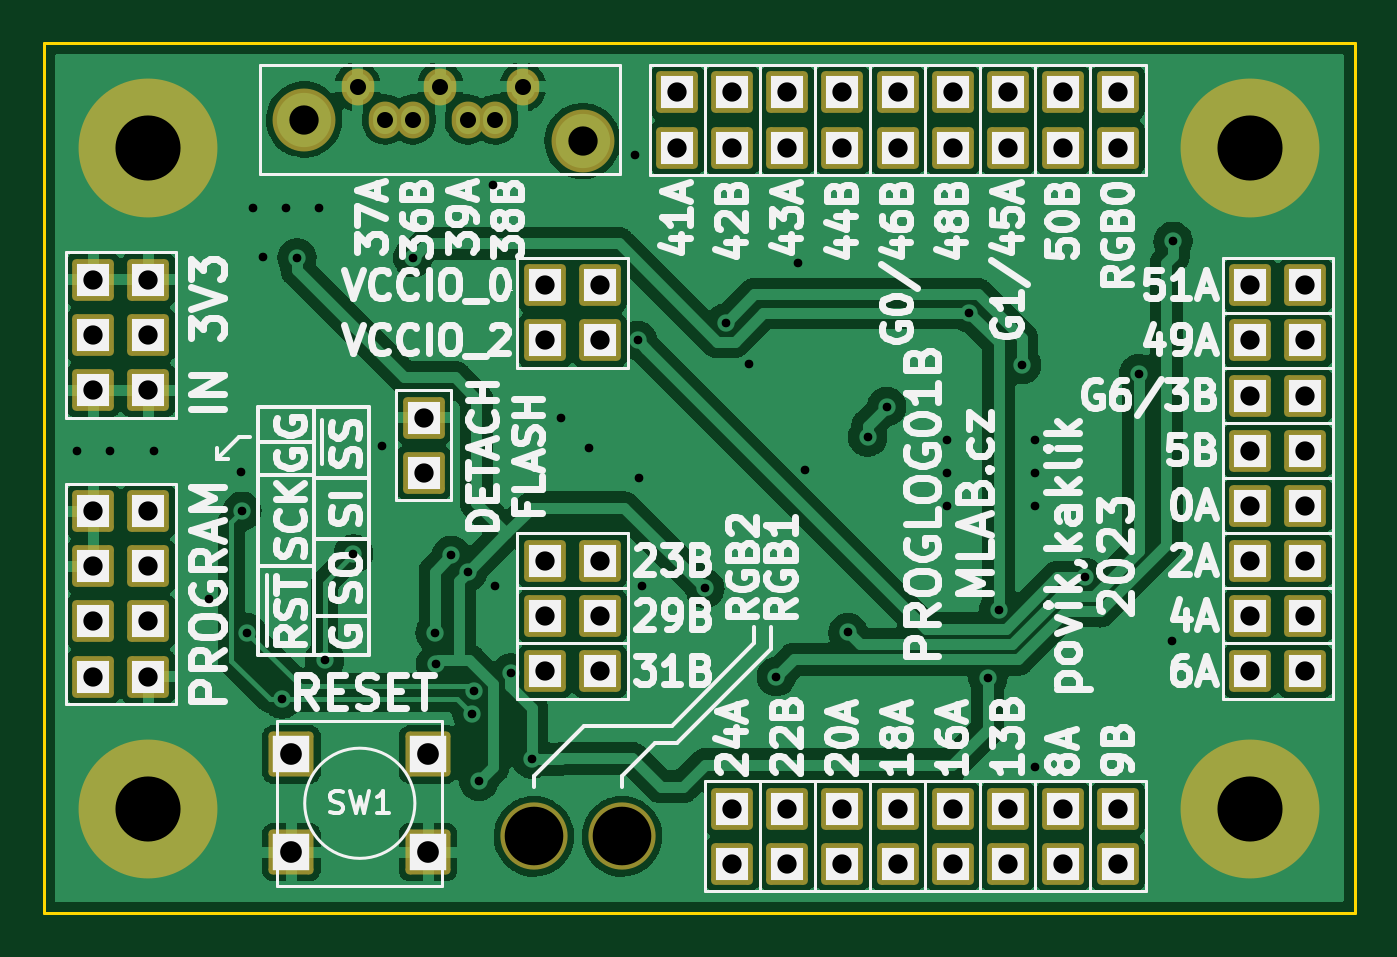
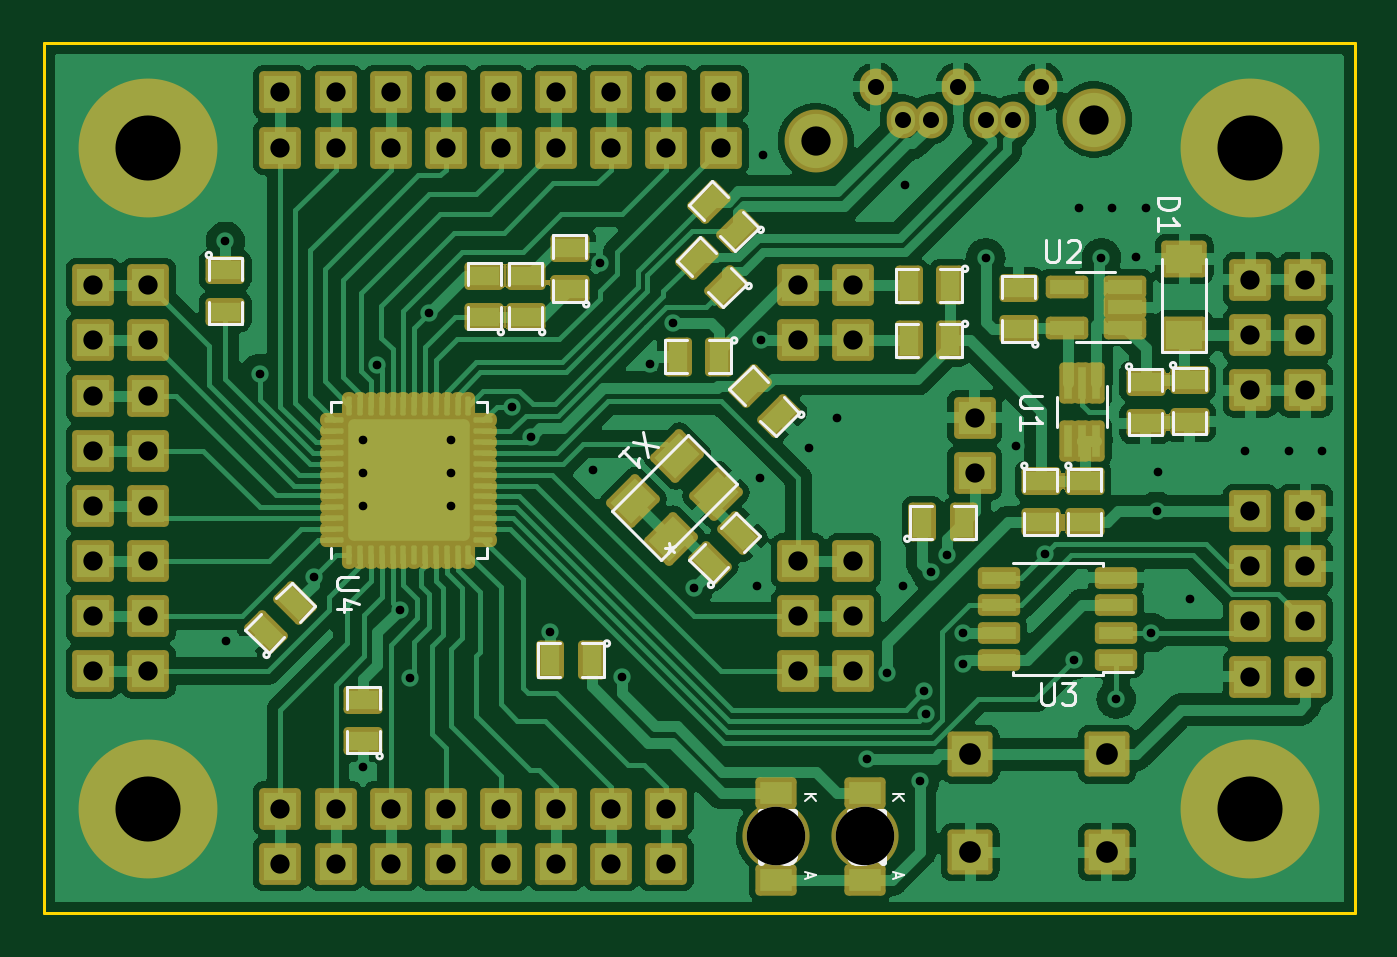
Circuit board: 11 layer files. Board 60.5 x 40.1 mm.
- bottom_copper: PROGLOG01B-B_Cu.gbr (159559 bytes)
- bottom_mask: PROGLOG01B-B_Mask.gbr (16507 bytes)
- paste: PROGLOG01B-B_Paste.gbr (5944 bytes)
- bottom_silk: PROGLOG01B-B_Silkscreen.gbr (15052 bytes)
- outline: PROGLOG01B-Edge_Cuts.gbr (823 bytes)
- top_copper: PROGLOG01B-F_Cu.gbr (150660 bytes)
- top_mask: PROGLOG01B-F_Mask.gbr (4951 bytes)
- paste: PROGLOG01B-F_Paste.gbr (481 bytes)
- top_silk: PROGLOG01B-F_Silkscreen.gbr (75610 bytes)
- drill: PROGLOG01B-NPTH_drill.drl (403 bytes)
- drill: PROGLOG01B-PTH_drill.drl (3302 bytes)

=== bottom_copper: PROGLOG01B-B_Cu.gbr (159559 bytes, source omitted) ===
=== bottom_mask: PROGLOG01B-B_Mask.gbr (16507 bytes, source omitted) ===
=== paste: PROGLOG01B-B_Paste.gbr ===
%TF.GenerationSoftware,KiCad,Pcbnew,6.0.10+dfsg-1~bpo11+1*%
%TF.CreationDate,2023-02-19T23:44:11+00:00*%
%TF.ProjectId,PROGLOG01,50524f47-4c4f-4473-9031-2e6b69636164,B*%
%TF.SameCoordinates,Original*%
%TF.FileFunction,Paste,Bot*%
%TF.FilePolarity,Positive*%
%FSLAX46Y46*%
G04 Gerber Fmt 4.6, Leading zero omitted, Abs format (unit mm)*
G04 Created by KiCad (PCBNEW 6.0.10+dfsg-1~bpo11+1) date 2023-02-19 23:44:11*
%MOMM*%
%LPD*%
G01*
G04 APERTURE LIST*
G04 Aperture macros list*
%AMRoundRect*
0 Rectangle with rounded corners*
0 $1 Rounding radius*
0 $2 $3 $4 $5 $6 $7 $8 $9 X,Y pos of 4 corners*
0 Add a 4 corners polygon primitive as box body*
4,1,4,$2,$3,$4,$5,$6,$7,$8,$9,$2,$3,0*
0 Add four circle primitives for the rounded corners*
1,1,$1+$1,$2,$3*
1,1,$1+$1,$4,$5*
1,1,$1+$1,$6,$7*
1,1,$1+$1,$8,$9*
0 Add four rect primitives between the rounded corners*
20,1,$1+$1,$2,$3,$4,$5,0*
20,1,$1+$1,$4,$5,$6,$7,0*
20,1,$1+$1,$6,$7,$8,$9,0*
20,1,$1+$1,$8,$9,$2,$3,0*%
%AMRotRect*
0 Rectangle, with rotation*
0 The origin of the aperture is its center*
0 $1 length*
0 $2 width*
0 $3 Rotation angle, in degrees counterclockwise*
0 Add horizontal line*
21,1,$1,$2,0,0,$3*%
G04 Aperture macros list end*
%ADD10RoundRect,0.250000X0.315000X-0.315000X0.315000X0.315000X-0.315000X0.315000X-0.315000X-0.315000X0*%
%ADD11RoundRect,0.062500X0.062500X-0.375000X0.062500X0.375000X-0.062500X0.375000X-0.062500X-0.375000X0*%
%ADD12RoundRect,0.062500X0.375000X-0.062500X0.375000X0.062500X-0.375000X0.062500X-0.375000X-0.062500X0*%
%ADD13R,1.397000X0.889000*%
%ADD14R,0.400000X1.500000*%
%ADD15R,1.560000X0.650000*%
%ADD16R,0.889000X1.397000*%
%ADD17RotRect,0.889000X1.397000X45.000000*%
%ADD18RotRect,1.600000X1.350000X135.000000*%
%ADD19R,1.500000X1.050000*%
%ADD20R,1.700000X1.300000*%
%ADD21R,1.550000X0.600000*%
%ADD22RotRect,0.889000X1.397000X135.000000*%
G04 APERTURE END LIST*
D10*
%TO.C,U4*%
X203191800Y-119654900D03*
X203191800Y-122454900D03*
X198991800Y-122454900D03*
X203191800Y-121054900D03*
X201791800Y-122454900D03*
X203191800Y-123854900D03*
X198991800Y-123854900D03*
X201791800Y-123854900D03*
X201791800Y-119654900D03*
X200391800Y-123854900D03*
X198991800Y-121054900D03*
X200391800Y-121054900D03*
X201791800Y-121054900D03*
X198991800Y-119654900D03*
X200391800Y-122454900D03*
X200391800Y-119654900D03*
D11*
X203841800Y-125192400D03*
X203341800Y-125192400D03*
X202841800Y-125192400D03*
X202341800Y-125192400D03*
X201841800Y-125192400D03*
X201341800Y-125192400D03*
X200841800Y-125192400D03*
X200341800Y-125192400D03*
X199841800Y-125192400D03*
X199341800Y-125192400D03*
X198841800Y-125192400D03*
X198341800Y-125192400D03*
D12*
X197654300Y-124504900D03*
X197654300Y-124004900D03*
X197654300Y-123504900D03*
X197654300Y-123004900D03*
X197654300Y-122504900D03*
X197654300Y-122004900D03*
X197654300Y-121504900D03*
X197654300Y-121004900D03*
X197654300Y-120504900D03*
X197654300Y-120004900D03*
X197654300Y-119504900D03*
X197654300Y-119004900D03*
D11*
X198341800Y-118317400D03*
X198841800Y-118317400D03*
X199341800Y-118317400D03*
X199841800Y-118317400D03*
X200341800Y-118317400D03*
X200841800Y-118317400D03*
X201341800Y-118317400D03*
X201841800Y-118317400D03*
X202341800Y-118317400D03*
X202841800Y-118317400D03*
X203341800Y-118317400D03*
X203841800Y-118317400D03*
D12*
X204529300Y-119004900D03*
X204529300Y-119504900D03*
X204529300Y-120004900D03*
X204529300Y-120504900D03*
X204529300Y-121004900D03*
X204529300Y-121504900D03*
X204529300Y-122004900D03*
X204529300Y-122504900D03*
X204529300Y-123004900D03*
X204529300Y-123504900D03*
X204529300Y-124004900D03*
X204529300Y-124504900D03*
%TD*%
D13*
%TO.C,C3*%
X165100000Y-117157500D03*
X165100000Y-119062500D03*
%TD*%
D14*
%TO.C,U1*%
X169403000Y-117288000D03*
X170053000Y-117288000D03*
X170703000Y-117288000D03*
X170703000Y-119948000D03*
X170053000Y-119948000D03*
X169403000Y-119948000D03*
%TD*%
D15*
%TO.C,U2*%
X168068000Y-114742000D03*
X168068000Y-113792000D03*
X168068000Y-112842000D03*
X170768000Y-112842000D03*
X170768000Y-114742000D03*
%TD*%
D13*
%TO.C,C4*%
X172974000Y-114808000D03*
X172974000Y-112903000D03*
%TD*%
D16*
%TO.C,R3*%
X176149000Y-112776000D03*
X178054000Y-112776000D03*
%TD*%
%TO.C,R2*%
X176149000Y-115316000D03*
X178054000Y-115316000D03*
%TD*%
D17*
%TO.C,R8*%
X185901762Y-110262238D03*
X187248800Y-108915200D03*
%TD*%
D13*
%TO.C,R10*%
X209550000Y-112077500D03*
X209550000Y-113982500D03*
%TD*%
D16*
%TO.C,R9*%
X192659000Y-130048000D03*
X194564000Y-130048000D03*
%TD*%
D13*
%TO.C,R5*%
X169926000Y-121793000D03*
X169926000Y-123698000D03*
%TD*%
D18*
%TO.C,X1*%
X188990421Y-124464188D03*
X186939812Y-122413579D03*
X188707579Y-120645812D03*
X190758188Y-122696421D03*
%TD*%
D13*
%TO.C,C1*%
X203200000Y-133781800D03*
X203200000Y-131876800D03*
%TD*%
%TO.C,C2*%
X167132000Y-117221000D03*
X167132000Y-119126000D03*
%TD*%
D17*
%TO.C,R7*%
X186460562Y-112853038D03*
X187807600Y-111506000D03*
%TD*%
D13*
%TO.C,R6*%
X171958000Y-121793000D03*
X171958000Y-123698000D03*
%TD*%
D19*
%TO.C,D3*%
X180086000Y-136176000D03*
X180086000Y-140176000D03*
%TD*%
%TO.C,D2*%
X184150000Y-136176000D03*
X184150000Y-140176000D03*
%TD*%
D20*
%TO.C,D1*%
X165354000Y-115062000D03*
X165354000Y-111562000D03*
%TD*%
D13*
%TO.C,C6*%
X195707000Y-114236500D03*
X195707000Y-112331500D03*
%TD*%
%TO.C,C5*%
X193675000Y-112953800D03*
X193675000Y-111048800D03*
%TD*%
D17*
%TO.C,C9*%
X184035281Y-118783519D03*
X185382319Y-117436481D03*
%TD*%
D21*
%TO.C,U3*%
X168480760Y-130060700D03*
X168480760Y-128790700D03*
X168480760Y-127520700D03*
X168480760Y-126250700D03*
X173880760Y-126250700D03*
X173880760Y-127520700D03*
X173880760Y-128790700D03*
X173880760Y-130060700D03*
%TD*%
D16*
%TO.C,R1*%
X177419000Y-123698000D03*
X175514000Y-123698000D03*
%TD*%
D22*
%TO.C,C10*%
X207695800Y-128778000D03*
X206348762Y-127430962D03*
%TD*%
%TO.C,C7*%
X187211538Y-125553038D03*
X185864500Y-124206000D03*
%TD*%
D16*
%TO.C,C8*%
X186791600Y-116078000D03*
X188696600Y-116078000D03*
%TD*%
D13*
%TO.C,R4*%
X197612000Y-114236500D03*
X197612000Y-112331500D03*
%TD*%
M02*

=== bottom_silk: PROGLOG01B-B_Silkscreen.gbr (15052 bytes, source omitted) ===
=== outline: PROGLOG01B-Edge_Cuts.gbr ===
%TF.GenerationSoftware,KiCad,Pcbnew,6.0.10+dfsg-1~bpo11+1*%
%TF.CreationDate,2023-02-19T23:44:11+00:00*%
%TF.ProjectId,PROGLOG01,50524f47-4c4f-4473-9031-2e6b69636164,B*%
%TF.SameCoordinates,Original*%
%TF.FileFunction,Profile,NP*%
%FSLAX46Y46*%
G04 Gerber Fmt 4.6, Leading zero omitted, Abs format (unit mm)*
G04 Created by KiCad (PCBNEW 6.0.10+dfsg-1~bpo11+1) date 2023-02-19 23:44:11*
%MOMM*%
%LPD*%
G01*
G04 APERTURE LIST*
%TA.AperFunction,Profile*%
%ADD10C,0.150000*%
%TD*%
G04 APERTURE END LIST*
D10*
X217932000Y-101600000D02*
X217932000Y-141732000D01*
X157480000Y-131572000D02*
X157480000Y-141732000D01*
X217932000Y-141732000D02*
X157480000Y-141732000D01*
X157480000Y-101600000D02*
X207772000Y-101600000D01*
X157480000Y-131572000D02*
X157480000Y-101600000D01*
X207772000Y-101600000D02*
X217932000Y-101600000D01*
M02*

=== top_copper: PROGLOG01B-F_Cu.gbr (150660 bytes, source omitted) ===
=== top_mask: PROGLOG01B-F_Mask.gbr ===
%TF.GenerationSoftware,KiCad,Pcbnew,6.0.10+dfsg-1~bpo11+1*%
%TF.CreationDate,2023-02-19T23:44:11+00:00*%
%TF.ProjectId,PROGLOG01,50524f47-4c4f-4473-9031-2e6b69636164,B*%
%TF.SameCoordinates,Original*%
%TF.FileFunction,Soldermask,Top*%
%TF.FilePolarity,Negative*%
%FSLAX46Y46*%
G04 Gerber Fmt 4.6, Leading zero omitted, Abs format (unit mm)*
G04 Created by KiCad (PCBNEW 6.0.10+dfsg-1~bpo11+1) date 2023-02-19 23:44:11*
%MOMM*%
%LPD*%
G01*
G04 APERTURE LIST*
G04 Aperture macros list*
%AMRoundRect*
0 Rectangle with rounded corners*
0 $1 Rounding radius*
0 $2 $3 $4 $5 $6 $7 $8 $9 X,Y pos of 4 corners*
0 Add a 4 corners polygon primitive as box body*
4,1,4,$2,$3,$4,$5,$6,$7,$8,$9,$2,$3,0*
0 Add four circle primitives for the rounded corners*
1,1,$1+$1,$2,$3*
1,1,$1+$1,$4,$5*
1,1,$1+$1,$6,$7*
1,1,$1+$1,$8,$9*
0 Add four rect primitives between the rounded corners*
20,1,$1+$1,$2,$3,$4,$5,0*
20,1,$1+$1,$4,$5,$6,$7,0*
20,1,$1+$1,$6,$7,$8,$9,0*
20,1,$1+$1,$8,$9,$2,$3,0*%
G04 Aperture macros list end*
%ADD10RoundRect,0.200000X-0.762000X0.762000X-0.762000X-0.762000X0.762000X-0.762000X0.762000X0.762000X0*%
%ADD11RoundRect,0.200000X-0.762000X-0.762000X0.762000X-0.762000X0.762000X0.762000X-0.762000X0.762000X0*%
%ADD12C,6.400000*%
%ADD13RoundRect,0.200000X-0.838200X-0.838200X0.838200X-0.838200X0.838200X0.838200X-0.838200X0.838200X0*%
%ADD14RoundRect,0.200000X0.762000X-0.762000X0.762000X0.762000X-0.762000X0.762000X-0.762000X-0.762000X0*%
%ADD15RoundRect,0.200000X0.762000X0.762000X-0.762000X0.762000X-0.762000X-0.762000X0.762000X-0.762000X0*%
%ADD16O,1.500000X1.700000*%
%ADD17C,2.900000*%
%ADD18C,3.100000*%
G04 APERTURE END LIST*
D10*
%TO.C,J23*%
X204470000Y-103886000D03*
X204470000Y-106426000D03*
%TD*%
%TO.C,J21*%
X199390000Y-103886000D03*
X199390000Y-106426000D03*
%TD*%
D11*
%TO.C,J1*%
X159766000Y-112522000D03*
X162306000Y-112522000D03*
X159766000Y-115062000D03*
X162306000Y-115062000D03*
X159766000Y-117602000D03*
X162306000Y-117602000D03*
%TD*%
D10*
%TO.C,J18*%
X194310000Y-103886000D03*
X194310000Y-106426000D03*
%TD*%
%TO.C,J25*%
X207010000Y-103886000D03*
X207010000Y-106426000D03*
%TD*%
D11*
%TO.C,J24*%
X213106000Y-112776000D03*
X215646000Y-112776000D03*
%TD*%
D10*
%TO.C,J16*%
X189230000Y-103886000D03*
X189230000Y-106426000D03*
%TD*%
%TO.C,J6*%
X199390000Y-136906000D03*
X199390000Y-139446000D03*
%TD*%
%TO.C,J20*%
X196850000Y-103886000D03*
X196850000Y-106426000D03*
%TD*%
D12*
%TO.C,M4*%
X162306000Y-136906000D03*
%TD*%
D11*
%TO.C,J4*%
X159766000Y-123190000D03*
X162306000Y-123190000D03*
X159766000Y-125730000D03*
X162306000Y-125730000D03*
X159766000Y-128270000D03*
X162306000Y-128270000D03*
X159766000Y-130810000D03*
X162306000Y-130810000D03*
%TD*%
D10*
%TO.C,J5*%
X201930000Y-136906000D03*
X201930000Y-139446000D03*
%TD*%
D13*
%TO.C,SW1*%
X175209600Y-134402000D03*
X168909600Y-134402000D03*
X175209600Y-138902000D03*
X168909600Y-138902000D03*
%TD*%
D11*
%TO.C,J31*%
X213106000Y-120396000D03*
X215646000Y-120396000D03*
%TD*%
%TO.C,J29*%
X213106000Y-117856000D03*
X215646000Y-117856000D03*
%TD*%
%TO.C,J27*%
X213106000Y-122936000D03*
X215646000Y-122936000D03*
%TD*%
D10*
%TO.C,J19*%
X201930000Y-103886000D03*
X201930000Y-106426000D03*
%TD*%
D11*
%TO.C,J28*%
X213106000Y-125476000D03*
X215646000Y-125476000D03*
%TD*%
%TO.C,J30*%
X213106000Y-128016000D03*
X215646000Y-128016000D03*
%TD*%
D10*
%TO.C,J7*%
X196850000Y-136906000D03*
X196850000Y-139446000D03*
%TD*%
D12*
%TO.C,M2*%
X213106000Y-106426000D03*
%TD*%
%TO.C,M1*%
X213106000Y-136906000D03*
%TD*%
D14*
%TO.C,J2*%
X175006000Y-121412000D03*
X175006000Y-118872000D03*
%TD*%
D10*
%TO.C,J34*%
X207010000Y-136906000D03*
X207010000Y-139446000D03*
%TD*%
D11*
%TO.C,J32*%
X213106000Y-130556000D03*
X215646000Y-130556000D03*
%TD*%
%TO.C,J13*%
X180594000Y-128016000D03*
X183134000Y-128016000D03*
%TD*%
D10*
%TO.C,J11*%
X189230000Y-136906000D03*
X189230000Y-139446000D03*
%TD*%
D15*
%TO.C,J14*%
X183134000Y-130556000D03*
X180594000Y-130556000D03*
%TD*%
D10*
%TO.C,J15*%
X186690000Y-103886000D03*
X186690000Y-106426000D03*
%TD*%
D11*
%TO.C,J22*%
X213106000Y-115316000D03*
X215646000Y-115316000D03*
%TD*%
D10*
%TO.C,J33*%
X204470000Y-136906000D03*
X204470000Y-139446000D03*
%TD*%
%TO.C,J17*%
X191770000Y-103886000D03*
X191770000Y-106426000D03*
%TD*%
%TO.C,J8*%
X194310000Y-136906000D03*
X194310000Y-139446000D03*
%TD*%
%TO.C,J9*%
X191770000Y-136906000D03*
X191770000Y-139446000D03*
%TD*%
D16*
%TO.C,J26*%
X171958000Y-103632000D03*
X173228000Y-105132000D03*
X174498000Y-105132000D03*
X175768000Y-103632000D03*
X177038000Y-105132000D03*
X178308000Y-105132000D03*
X179578000Y-103632000D03*
D17*
X182328000Y-106132000D03*
X169498000Y-105132000D03*
%TD*%
D12*
%TO.C,M3*%
X162306000Y-106426000D03*
%TD*%
D11*
%TO.C,J10*%
X180594000Y-125476000D03*
X183134000Y-125476000D03*
%TD*%
%TO.C,J3*%
X180594000Y-112776000D03*
X183134000Y-112776000D03*
X180594000Y-115316000D03*
X183134000Y-115316000D03*
%TD*%
D18*
%TO.C,D3*%
X180086000Y-138176000D03*
%TD*%
%TO.C,D2*%
X184150000Y-138176000D03*
%TD*%
M02*

=== paste: PROGLOG01B-F_Paste.gbr ===
%TF.GenerationSoftware,KiCad,Pcbnew,6.0.10+dfsg-1~bpo11+1*%
%TF.CreationDate,2023-02-19T23:44:11+00:00*%
%TF.ProjectId,PROGLOG01,50524f47-4c4f-4473-9031-2e6b69636164,B*%
%TF.SameCoordinates,Original*%
%TF.FileFunction,Paste,Top*%
%TF.FilePolarity,Positive*%
%FSLAX46Y46*%
G04 Gerber Fmt 4.6, Leading zero omitted, Abs format (unit mm)*
G04 Created by KiCad (PCBNEW 6.0.10+dfsg-1~bpo11+1) date 2023-02-19 23:44:11*
%MOMM*%
%LPD*%
G01*
G04 APERTURE LIST*
G04 APERTURE END LIST*
M02*

=== top_silk: PROGLOG01B-F_Silkscreen.gbr (75610 bytes, source omitted) ===
=== drill: PROGLOG01B-NPTH_drill.drl ===
M48
; DRILL file {KiCad 6.0.10+dfsg-1~bpo11+1} date Sun Feb 19 23:44:11 2023
; FORMAT={-:-/ absolute / metric / decimal}
; #@! TF.CreationDate,2023-02-19T23:44:11+00:00
; #@! TF.GenerationSoftware,Kicad,Pcbnew,6.0.10+dfsg-1~bpo11+1
; #@! TF.FileFunction,NonPlated,1,2,NPTH
FMAT,2
METRIC
; #@! TA.AperFunction,NonPlated,NPTH,ComponentDrill
T1C2.700
%
G90
G05
T1
X180.086Y-138.176
X184.15Y-138.176
T0
M30

=== drill: PROGLOG01B-PTH_drill.drl ===
M48
; DRILL file {KiCad 6.0.10+dfsg-1~bpo11+1} date Sun Feb 19 23:44:11 2023
; FORMAT={-:-/ absolute / metric / decimal}
; #@! TF.CreationDate,2023-02-19T23:44:11+00:00
; #@! TF.GenerationSoftware,Kicad,Pcbnew,6.0.10+dfsg-1~bpo11+1
; #@! TF.FileFunction,Plated,1,2,PTH
FMAT,2
METRIC
; #@! TA.AperFunction,Plated,PTH,ViaDrill
T1C0.400
; #@! TA.AperFunction,Plated,PTH,ComponentDrill
T2C0.740
; #@! TA.AperFunction,Plated,PTH,ComponentDrill
T3C0.889
; #@! TA.AperFunction,Plated,PTH,ComponentDrill
T4C1.000
; #@! TA.AperFunction,Plated,PTH,ComponentDrill
T5C1.350
; #@! TA.AperFunction,Plated,PTH,ComponentDrill
T6C3.000
%
G90
G05
T1
X159.004Y-120.396
X160.528Y-120.396
X162.56Y-120.396
X165.1Y-127.254
X166.573Y-121.361
X166.624Y-123.19
X166.865Y-128.791
X167.132Y-109.22
X167.589Y-111.481
X168.481Y-131.854
X168.656Y-109.22
X169.164Y-111.506
X170.18Y-109.22
X170.434Y-130.048
X171.766Y-125.16
X173.101Y-120.167
X174.498Y-111.506
X175.527Y-128.791
X175.552Y-130.238
X176.276Y-125.222
X177.038Y-125.984
X177.235Y-132.515
X177.343Y-131.496
X177.546Y-135.636
X178.206Y-108.128
X178.308Y-126.619
X179.029Y-130.644
X179.98Y-134.62
X181.356Y-118.872
X182.626Y-120.269
X184.76Y-106.782
X184.861Y-115.316
X184.912Y-121.666
X185.064Y-126.644
X187.96Y-126.746
X188.925Y-114.517
X189.992Y-116.383
X191.262Y-130.81
X192.278Y-111.76
X192.595Y-121.285
X194.564Y-128.778
X195.467Y-119.766
X196.342Y-118.364
X199.136Y-119.888
X199.136Y-121.412
X199.136Y-122.936
X200.152Y-114.046
X201.016Y-130.862
X201.513Y-127.726
X202.567Y-116.434
X203.2Y-119.888
X203.2Y-121.412
X203.2Y-122.936
X203.2Y-135.001
X205.486Y-126.238
X207.968Y-116.847
X209.503Y-129.163
X209.55Y-110.744
T2
X171.958Y-103.632
X173.228Y-105.132
X174.498Y-105.132
X175.768Y-103.632
X177.038Y-105.132
X178.308Y-105.132
X179.578Y-103.632
T3
X159.766Y-112.522
X159.766Y-115.062
X159.766Y-117.602
X159.766Y-123.19
X159.766Y-125.73
X159.766Y-128.27
X159.766Y-130.81
X162.306Y-112.522
X162.306Y-115.062
X162.306Y-117.602
X162.306Y-123.19
X162.306Y-125.73
X162.306Y-128.27
X162.306Y-130.81
X175.006Y-118.872
X175.006Y-121.412
X180.594Y-112.776
X180.594Y-115.316
X180.594Y-125.476
X180.594Y-128.016
X180.594Y-130.556
X183.134Y-112.776
X183.134Y-115.316
X183.134Y-125.476
X183.134Y-128.016
X183.134Y-130.556
X186.69Y-103.886
X186.69Y-106.426
X189.23Y-103.886
X189.23Y-106.426
X189.23Y-136.906
X189.23Y-139.446
X191.77Y-103.886
X191.77Y-106.426
X191.77Y-136.906
X191.77Y-139.446
X194.31Y-103.886
X194.31Y-106.426
X194.31Y-136.906
X194.31Y-139.446
X196.85Y-103.886
X196.85Y-106.426
X196.85Y-136.906
X196.85Y-139.446
X199.39Y-103.886
X199.39Y-106.426
X199.39Y-136.906
X199.39Y-139.446
X201.93Y-103.886
X201.93Y-106.426
X201.93Y-136.906
X201.93Y-139.446
X204.47Y-103.886
X204.47Y-106.426
X204.47Y-136.906
X204.47Y-139.446
X207.01Y-103.886
X207.01Y-106.426
X207.01Y-136.906
X207.01Y-139.446
X213.106Y-112.776
X213.106Y-115.316
X213.106Y-117.856
X213.106Y-120.396
X213.106Y-122.936
X213.106Y-125.476
X213.106Y-128.016
X213.106Y-130.556
X215.646Y-112.776
X215.646Y-115.316
X215.646Y-117.856
X215.646Y-120.396
X215.646Y-122.936
X215.646Y-125.476
X215.646Y-128.016
X215.646Y-130.556
T4
X168.91Y-134.402
X168.91Y-138.902
X175.21Y-134.402
X175.21Y-138.902
T5
X169.498Y-105.132
X182.328Y-106.132
T6
X162.306Y-106.426
X162.306Y-136.906
X213.106Y-106.426
X213.106Y-136.906
T0
M30
